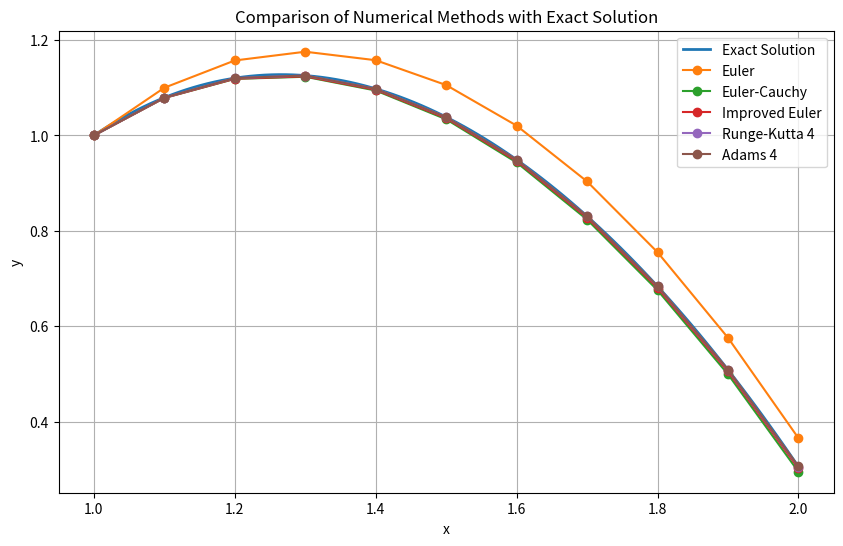

Python code for this plot:
import math
from typing import Tuple, List, Callable
import numpy as np
import matplotlib.pyplot as plt


def exact_solution(x: int | float) -> int | float:
    """
    Точное решение, заданное в условии:
    y = (-0.9783 * cos(2x) + 0.4776 * sin(2x)) / sin(x)
    """
    numerator = -0.9783 * math.cos(2 * x) + 0.4776 * math.sin(2 * x)
    denominator = math.sin(x)

    return numerator / denominator


def f(x: int | float, y: int | float, z: int | float) -> int | float:
    """
    Исходное уравнение: y'' + 2y'ctgx + 3y = 0
    Приводим к системе:
    y' = z
    z' = -2*z*ctg(x) - 3*y

    Примечание: ctg(x) = cos(x)/sin(x).
    """
    # Используем cos/sin, чтобы избежать проблем с тангенсом в точке pi/2
    ctgx = math.cos(x) / math.sin(x)
    return -2 * z * ctgx - 3 * y


def euler_method(space: Tuple[int | float, int | float], h: float | int,
                 initial_condition: Tuple[int | float, int | float, int | float, int | float],
                 func: Callable[[int | float, int | float, int | float], int | float]) \
        -> Tuple[List[int | float], List[int | float]]:
    """Явный метод Эйлера."""
    x0, y0, _, z0 = initial_condition
    a, b = space

    x_values = [x0]
    y_values = [y0]

    n_steps = int(round((b - a) / h))

    x_current = x0
    y_current = y0
    z_current = z0

    for _ in range(n_steps):
        # Защита от выхода за границу из-за погрешности float
        if x_current + h > b + 1e-9:
            break

        y_next = y_current + h * z_current
        z_next = z_current + h * func(x_current, y_current, z_current)
        x_next = x_current + h

        x_values.append(x_next)
        y_values.append(y_next)

        x_current, y_current, z_current = x_next, y_next, z_next

    return x_values, y_values

def euler_cauchy_method(space: Tuple[int | float, int | float], h: float | int,
                        initial_condition: Tuple[int | float, int | float, int | float, int | float],
                        func: Callable[[int | float, int | float, int | float], int | float]) \
        -> Tuple[List[int | float], List[int | float]]:
    """Метод Эйлера-Коши."""
    x0, y0, _, z0 = initial_condition
    a, b = space
    x_values = [x0]
    y_values = [y0]
    n_steps = int(round((b - a) / h))
    x_current = x0
    y_current = y0
    z_current = z0
    for _ in range(n_steps):
        if x_current + h > b + 1e-9:
            break
        y_tilde = y_current + h * z_current
        z_tilde = z_current + h * func(x_current, y_current, z_current)
        y_next = y_current + h * 0.5 * (z_current + z_tilde)
        z_next = z_current + h * 0.5 * (
            func(x_current, y_current, z_current) +
            func(x_current + h, y_tilde, z_tilde)
        )
        x_next = x_current + h
        x_values.append(x_next)
        y_values.append(y_next)
        x_current, y_current, z_current = x_next, y_next, z_next
    return x_values, y_values

def improved_euler_method(space: Tuple[int | float, int | float], h: float | int,
                          initial_condition: Tuple[int | float, int | float, int | float, int | float],
                          func: Callable[[int | float, int | float, int | float], int | float]) \
        -> Tuple[List[int | float], List[int | float]]:
    """Улучшенный метод Эйлера."""
    x0, y0, _, z0 = initial_condition
    a, b = space
    x_values = [x0]
    y_values = [y0]
    n_steps = int(round((b - a) / h))
    x_current = x0
    y_current = y0
    z_current = z0
    for _ in range(n_steps):
        if x_current + h > b + 1e-9:
            break
        y_half = y_current + (h / 2) * z_current
        z_half = z_current + (h / 2) * func(x_current, y_current, z_current)
        x_half = x_current + h / 2
        y_next = y_current + h * z_half
        z_next = z_current + h * func(x_half, y_half, z_half)
        x_next = x_current + h
        x_values.append(x_next)
        y_values.append(y_next)
        x_current, y_current, z_current = x_next, y_next, z_next
    return x_values, y_values

def runge_kutta_method(space: Tuple[int | float, int | float], h: float | int,
                       initial_condition: Tuple[int | float, int | float, int | float, int | float],
                       func: Callable[[int | float, int | float, int | float], int | float], p: int) \
        -> Tuple[List[int | float], List[int | float], List[int | float]]:
    """Метод Рунге-Кутты (поддерживает 3 и 4 порядок)."""
    x0, y0, _, z0 = initial_condition
    a, b = space

    x_values = [x0]
    y_values = [y0]
    z_values = [z0]

    x_current, y_current, z_current = x0, y0, z0
    n_steps = int(round((b - a) / h))

    for _ in range(n_steps):
        if x_current + h > b + 1e-9:
            break

        K1_y = h * z_current
        K1_z = h * func(x_current, y_current, z_current)

        if p == 4:
            K2_y = h * (z_current + K1_z / 2)
            K2_z = h * func(x_current + h / 2,
                            y_current + K1_y / 2,
                            z_current + K1_z / 2)

            K3_y = h * (z_current + K2_z / 2)
            K3_z = h * func(x_current + h / 2,
                            y_current + K2_y / 2,
                            z_current + K2_z / 2)

            K4_y = h * (z_current + K3_z)
            K4_z = h * func(x_current + h,
                            y_current + K3_y,
                            z_current + K3_z)

            y_next = y_current + (K1_y + 2 * K2_y + 2 * K3_y + K4_y) / 6
            z_next = z_current + (K1_z + 2 * K2_z + 2 * K3_z + K4_z) / 6

        else:
            raise ValueError("Supported orders: 4")

        x_next = x_current + h

        x_values.append(x_next)
        y_values.append(y_next)
        z_values.append(z_next)

        x_current, y_current, z_current = x_next, y_next, z_next

    return x_values, y_values, z_values


def adams_method(space: Tuple[int | float, int | float], h: float | int,
                                   initial_condition: Tuple[int | float, int | float, int | float, int | float],
                                   func: Callable[[int | float, int | float, int | float], int | float]) \
        -> Tuple[List[int | float], List[int | float]]:
    """Метод Адамса 4-го порядка (предиктор-корректор)."""
    x0, y0, _, z0 = initial_condition
    a, b = space

    # Разгон методом Рунге-Кутты 4-го порядка для первых 4 точек
    x_rk, y_rk, z_rk = runge_kutta_method(space, h, initial_condition, func, 4)

    X = x_rk[:4]
    Y = y_rk[:4]
    Z = z_rk[:4]
    # Вычисляем производные z' для первых точек
    F = [func(x, y, z) for x, y, z in zip(X, Y, Z)]

    n_steps = int(round((b - a) / h))

    for k in range(3, n_steps):
        if X[-1] + h > b + 1e-9:
            break

        x_new = X[k] + h

        # Предиктор (Адамс-Бэшфорт)
        y_new = Y[k] + h / 24 * (55 * Z[k] - 59 * Z[k - 1] + 37 * Z[k - 2] - 9 * Z[k - 3])
        z_new = Z[k] + h / 24 * (55 * F[k] - 59 * F[k - 1] + 37 * F[k - 2] - 9 * F[k - 3])

        X.append(x_new)
        Y.append(y_new)
        Z.append(z_new)
        F.append(func(x_new, y_new, z_new))

    return X, Y


def runge_romberg_error_estimation(space: Tuple[float, float], h: float,
                                   solutions: Tuple[List[float], List[float], List[float], List[float]], p: int = 1
                                   ) -> List[int | float]:
    """Оценка погрешности методом Рунге-Ромберга."""
    x_h, y_h, x_2h, y_2h = solutions

    results = []

    for i, x_val in enumerate(x_2h):
        # Ищем соответствующий индекс в массиве с шагом h
        idx_h = -1
        for idx, val in enumerate(x_h):
            if abs(val - x_val) < 1e-8:
                idx_h = idx
                break

        if idx_h != -1:
            y_h_val = y_h[idx_h]
            y_2h_val = y_2h[i]

            # Формула Рунге-Ромберга
            R_h = (y_h_val - y_2h_val) / (2 ** p - 1)
            results.append((x_val, y_h_val, R_h))

    return results


def print_results(X: List[int | float], Y: List[int | float],
                  runge_estimates: List[int | float], method_name: str) -> None:
    """Вывод таблиц результатов."""
    runge_dict = {x: (y_h, R_h) for x, y_h, R_h in runge_estimates}

    print(f"\n{method_name:^80}")
    print("=" * 80)
    print(f"{'x':<8} {'y_approx':<12} {'y_exact':<12} {'Abs Error':<15} "
          f"{'Rel Error':<15} {'R_h':<15}")
    print("=" * 80)

    for i, (x, y_approx) in enumerate(zip(X, Y)):
        y_exact = exact_solution(x)
        abs_error = abs(y_approx - y_exact)
        rel_error = abs_error / abs(y_exact) if abs(y_exact) > 1e-12 else 0

        r_val = "N/A"

        # Ищем R_h для текущего X (с учетом погрешности float)
        found_rh = False
        for rx in runge_dict:
            if abs(rx - x) < 1e-8:
                _, r_num = runge_dict[rx]
                r_val = f"{r_num:.6e}"
                found_rh = True
                break

        print(f"{x:<8.2f} {y_approx:<12.6f} {y_exact:<12.6f} "
              f"{abs_error:<15.6e} {rel_error:<15.6e} {r_val:<15}")

    print()


def main():
    initial_condition = (1, 1, 0, 1)
    space = (1, 2)
    h = 0.1

    results = {}

    # Метод Эйлера
    X_h, Y_h = euler_method(space, h, initial_condition, f)
    X_2h, Y_2h = euler_method(space, 2 * h, initial_condition, f)
    solutions = (X_h, Y_h, X_2h, Y_2h)
    errors = runge_romberg_error_estimation(space, h, solutions, p=1)
    print_results(X_h, Y_h, errors, "Метод Эйлера")
    results['Euler'] = (X_h, Y_h)

    # Метод Эйлера-Коши
    X_h, Y_h = euler_cauchy_method(space, h, initial_condition, f)
    X_2h, Y_2h = euler_cauchy_method(space, 2 * h, initial_condition, f)
    solutions = (X_h, Y_h, X_2h, Y_2h)
    errors = runge_romberg_error_estimation(space, h, solutions, 2)
    print_results(X_h, Y_h, errors, "Метод Эйлера-Коши")
    results['Euler-Cauchy'] = (X_h, Y_h)

    # Улучшенный метод Эйлера
    X_h, Y_h = improved_euler_method(space, h, initial_condition, f)
    X_2h, Y_2h = improved_euler_method(space, 2 * h, initial_condition, f)
    solutions = (X_h, Y_h, X_2h, Y_2h)
    errors = runge_romberg_error_estimation(space, h, solutions, 2)
    print_results(X_h, Y_h, errors, "Улучшенный метод Эйлера")
    results['Improved Euler'] = (X_h, Y_h)

    # Метод Рунге-Кутты (4 порядка)
    X_h, Y_h, _ = runge_kutta_method(space, h, initial_condition, f, 4)
    X_2h, Y_2h, _ = runge_kutta_method(space, 2 * h, initial_condition, f, 4)
    solutions = (X_h, Y_h, X_2h, Y_2h)
    errors = runge_romberg_error_estimation(space, h, solutions, p=4)
    print_results(X_h, Y_h, errors, "Метод Рунге-Кутты 4 порядка")
    results['Runge-Kutta 4'] = (X_h, Y_h)

    # Метод Адамса (4 порядка)
    X_h, Y_h = adams_method(space, h, initial_condition, f)
    X_2h, Y_2h = adams_method(space, 2 * h, initial_condition, f)
    solutions = (X_h, Y_h, X_2h, Y_2h)
    errors = runge_romberg_error_estimation(space, h, solutions, p=4)
    print_results(X_h, Y_h, errors, "Метод Адамса 4-го порядка")
    results['Adams 4'] = (X_h, Y_h)

    # Plotting solutions
    X_fine = np.linspace(1, 2, 100)
    Y_exact = [exact_solution(x) for x in X_fine]

    plt.figure(figsize=(10, 6))
    plt.plot(X_fine, Y_exact, label='Exact Solution', linewidth=2)

    for method, (X, Y) in results.items():
        plt.plot(X, Y, label=method, marker='o')

    plt.xlabel('x')
    plt.ylabel('y')
    plt.title('Comparison of Numerical Methods with Exact Solution')
    plt.legend()
    plt.grid(True)
    plt.show()

if __name__ == '__main__':
    main()